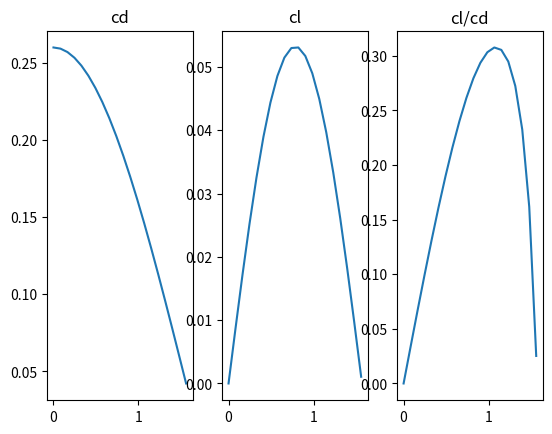

Generate this figure with matplotlib:
import numpy as np
import matplotlib.pyplot as plt
import matplotlib.gridspec as gs


def coe(modle,inflow_angle,sn,re):
    drag_coefficient, lift_coefficient = 0, 0
    if modle == 'S1':  # aarsnes 1990
        drag_coefficient = 0.04 + (-0.04 + sn - 1.24 * pow(sn, 2) + 13.7 * pow(sn, 3)) * np.cos(inflow_angle)
        lift_coefficient = (0.57 * sn - 3.54 * pow(sn, 2) + 10.1 * pow(sn, 3)) * np.sin(2 * inflow_angle)
            
    if modle == 'S2':  # Loland 1991
        drag_coefficient = 0.04 + (-0.04 + 0.33 * sn + 6.54 * pow(sn, 2) - 4.88 * pow(sn, 3)) * np.cos(inflow_angle)
        lift_coefficient = (-0.05 * sn + 2.3 * pow(sn, 2) - 1.76 * pow(sn, 3)) * np.sin(2 * inflow_angle)
            
    if modle == 'S3':  # Kristiansen 2012
        a1 = 0.9
        a2 = 0.1
        b1 = 1.0
        b2 = 0.1
        reynolds_number = re
        cd_cylinder = -78.46675 \
                     + 254.73873 * np.log10(reynolds_number) \
                     - 327.88640 * pow(np.log10(reynolds_number), 2) \
                     + 223.64577 * pow(np.log10(reynolds_number), 3) \
                     - 87.922340 * pow(np.log10(reynolds_number), 4) \
                     + 20.007690 * pow(np.log10(reynolds_number), 5) \
                     - 2.4489400 * pow(np.log10(reynolds_number), 6) \
                     + 0.1247900 * pow(np.log10(reynolds_number), 7)
        cd_zero = cd_cylinder * (sn * (2 - sn)) / (2.0 * pow((1 - sn), 2))
        cn_45 = cd_cylinder * sn / (2.0 * pow((1 - sn), 2))

        cl_45=np.pi*cn_45/(8.0+cn_45)
        cl_zero=(0.5 * cd_zero -cl_45)/pow(2,0.5)
        drag_coefficient = cd_zero *(a1 * np.cos(inflow_angle) + a2 * np.cos(3 * inflow_angle))
        lift_coefficient = cl_zero *(b1 * np.sin(2 * inflow_angle) + b2 * np.sin(4 * inflow_angle))
                                     
    if modle == 'S4':  # Fridman 1973
        reynolds_number =re
        reynolds_star = reynolds_number / (2 * sn)
        coe_tangent = 0.1 * pow(reynolds_number, 0.14) * sn
        coe_normal = 3 * pow(reynolds_star, -0.07) * sn
        drag_coefficient = coe_normal * np.cos(inflow_angle) * pow(np.cos(inflow_angle), 2) + coe_tangent * np.sin(
            inflow_angle) * pow(
            np.sin(inflow_angle), 2)
        lift_coefficient = coe_normal * np.sin(inflow_angle) * pow(np.cos(inflow_angle), 2) + coe_tangent * np.cos(
            inflow_angle) * pow(
            np.sin(inflow_angle), 2)

    if modle == 'S5':  # Lee 2005 # polynomial fitting
        drag_coefficient = 0.556 * pow(inflow_angle, 7) - 1.435 * pow(inflow_angle, 6) - 2.403 * pow(
            inflow_angle, 5) + 11.75 * pow(inflow_angle, 4) - 13.48 * pow(inflow_angle, 3) + 5.079 * pow(
            inflow_angle, 2) - 0.9431 * pow(inflow_angle, 1) + 1.155
        lift_coefficient = -10.22 * pow(inflow_angle, 9) + 69.22 * pow(inflow_angle, 8) - 187.9 * pow(
            inflow_angle, 7) + 257.3 * pow(inflow_angle, 6) - 181.6 * pow(inflow_angle, 5) + 59.14 * pow(
            inflow_angle, 4) - 7.97 * pow(inflow_angle, 3) + 2.103 * pow(
            inflow_angle, 2) + 0.2325 * pow(inflow_angle, 1) + 0.0129

    return [drag_coefficient,lift_coefficient]
    
cd,cl=coe('S2',0,0.2,1000.0)
print(cd,cl)
angles=np.linspace(0.0,np.pi/2.0-0.01,20)
cd_cl=[]



fig,ax=plt.subplots(1,3)
for a in angles:
    cd_cl.append(coe('S1',a,0.2,1000.0))
    
cd_cl=np.array(cd_cl)
ax[0].set_title('cd')
ax[0].plot(angles,cd_cl[:,0])


ax[1].set_title('cl')
ax[1].plot(angles,cd_cl[:,1])


ax[2].set_title('cl/cd')
ax[2].plot(angles,cd_cl[:,1]/cd_cl[:,0])

plt.show()